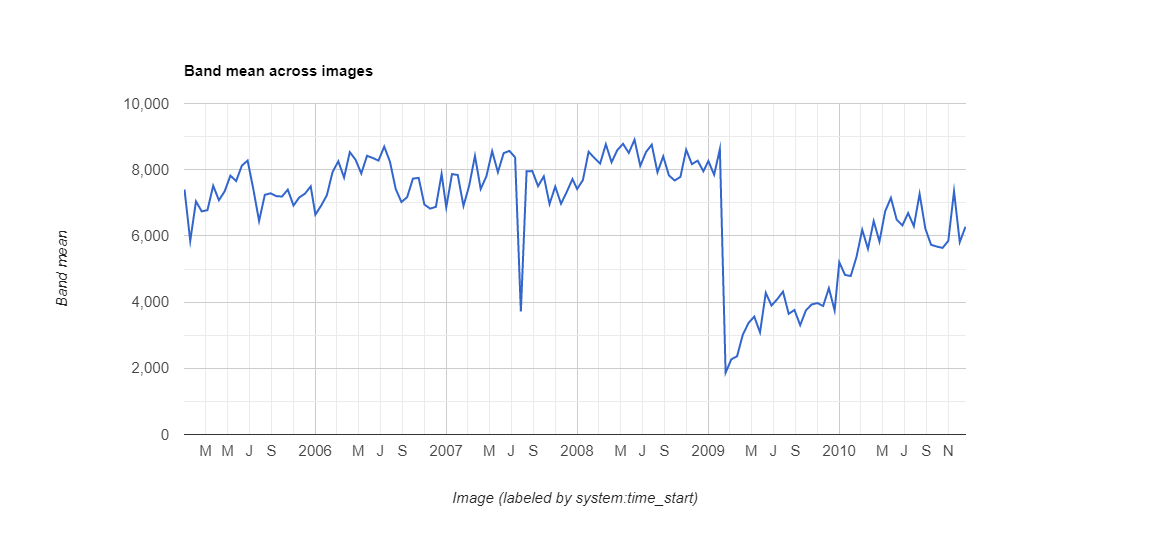

The table this chart was drawn from, first rows:
datetime, NDVI, label1, label2, label3
2005/1/1, 0.7403, 0, 0, 0
2005/1/17, 0.5849, 0, 0, 0
2005/2/2, 0.7044, 0, 0, 0
2005/2/18, 0.6741, 0, 0, 0
2005/3/6, 0.6778, 0, 0, 0
2005/3/22, 0.7514, 0, 0, 0
2005/4/7, 0.7078, 0, 0, 0
2005/4/23, 0.7347, 0, 0, 0
2005/5/9, 0.7821, 0, 0, 0
2005/5/25, 0.7657, 0, 0, 0
2005/6/10, 0.8123, 0, 0, 0
2005/6/26, 0.8277, 0, 0, 0
2005/7/12, 0.741, 0, 0, 0
2005/7/28, 0.6448, 0, 0, 0
2005/8/13, 0.724, 0, 0, 0
2005/8/29, 0.7287, 0, 0, 0
2005/9/14, 0.72, 0, 0, 0
2005/9/30, 0.719, 0, 0, 0
2005/10/16, 0.7398, 0, 0, 0
2005/11/1, 0.6919, 0, 0, 0
2005/11/17, 0.7161, 0, 0, 0
2005/12/3, 0.7276, 0, 0, 0
2005/12/19, 0.7497, 0, 0, 0
2006/1/1, 0.6642, 0, 0, 0
2006/1/17, 0.6914, 0, 0, 0
2006/2/2, 0.7228, 0, 0, 0
2006/2/18, 0.7933, 0, 0, 0
2006/3/6, 0.8254, 0, 0, 0
2006/3/22, 0.7762, 0, 0, 0
2006/4/7, 0.8531, 0, 0, 0
2006/4/23, 0.8303, 0, 0, 0
2006/5/9, 0.7885, 0, 0, 0
2006/5/25, 0.842, 0, 0, 0
2006/6/10, 0.8354, 0, 0, 0
2006/6/26, 0.8275, 0, 0, 0
2006/7/12, 0.8698, 0, 0, 0
2006/7/28, 0.824, 0, 0, 0
2006/8/13, 0.7418, 0, 0, 0
2006/8/29, 0.7023, 0, 0, 0
2006/9/14, 0.7171, 0, 0, 0
2006/9/30, 0.7731, 0, 0, 0
2006/10/16, 0.7752, 0, 0, 0
2006/11/1, 0.6947, 0, 0, 0
2006/11/17, 0.6824, 0, 0, 0
2006/12/3, 0.6878, 0, 0, 0
2006/12/19, 0.787, 0, 0, 0
2007/1/1, 0.6863, 0, 0, 0
2007/1/17, 0.7867, 0, 0, 0
2007/2/2, 0.7841, 0, 0, 0
2007/2/18, 0.6906, 0, 0, 0
2007/3/6, 0.7522, 0, 0, 0
2007/3/22, 0.8416, 0, 0, 0
2007/4/7, 0.7418, 0, 0, 0
2007/4/23, 0.7804, 0, 0, 0
2007/5/9, 0.8558, 0, 0, 0
2007/5/25, 0.7924, 0, 0, 0
2007/6/10, 0.8499, 0, 0, 0
2007/6/26, 0.8569, 0, 0, 0
2007/7/12, 0.8372, 0, 0, 0
2007/7/28, 0.3714, 0, 0, 1
... 78 more rows
